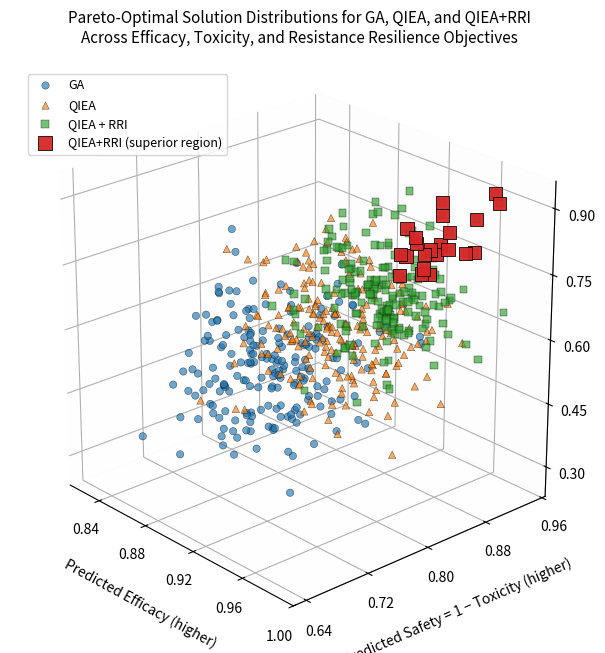

Generate this figure with matplotlib:
import numpy as np
import matplotlib.pyplot as plt

# -----------------------------
# Synthetic data (realistic-ish)
# -----------------------------
rng = np.random.default_rng(7)

def clipped_normal(mean, sd, low, high, n):
    x = rng.normal(mean, sd, n)
    return np.clip(x, low, high)

N = 200  # population size per algorithm

# GA: decent efficacy, higher toxicity, lower RRI
ga_eff = clipped_normal(0.90, 0.03, 0.80, 0.98, N)
ga_tox = clipped_normal(0.24, 0.05, 0.05, 0.40, N)
ga_rri = clipped_normal(0.55, 0.10, 0.10, 0.80, N)

# QIEA: better exploration -> slightly higher efficacy, lower tox, moderate RRI
q_eff  = clipped_normal(0.93, 0.025, 0.82, 0.99, N)
q_tox  = clipped_normal(0.20, 0.045, 0.03, 0.35, N)
q_rri  = clipped_normal(0.65, 0.10, 0.20, 0.85, N)

# QIEA+RRI: include a strong "top cluster" that hits your targets
qr_eff = clipped_normal(0.945, 0.02, 0.85, 0.995, N)
qr_tox = clipped_normal(0.17, 0.04, 0.02, 0.30, N)
qr_rri = clipped_normal(0.74, 0.08, 0.25, 0.95, N)

# Force 12 "poster-worthy" points into the superior region:
# Efficacy ≥ 0.95, Toxicity ≤ 0.20, RRI ≥ 0.80
k = 12
idx = rng.choice(N, size=k, replace=False)
qr_eff[idx] = rng.uniform(0.955, 0.990, size=k)
qr_tox[idx] = rng.uniform(0.060, 0.195, size=k)
qr_rri[idx] = rng.uniform(0.805, 0.930, size=k)

# -----------------------------
# Hypervolume (simple + robust)
# Monte Carlo HV in 3D
# Objectives: maximize efficacy, maximize (1 - toxicity), maximize RRI
# -----------------------------
def hypervolume_mc(eff, tox, rri, n_samples=250_000):
    x = eff
    y = 1.0 - tox
    z = rri

    ref = np.array([0.80, 0.60, 0.00])  # eff=0.80, (1-tox)=0.60 (tox=0.40), rri=0
    upper = np.array([1.00, 1.00, 1.00])

    P = np.column_stack([x, y, z])
    P = np.clip(P, ref, upper)

    samples = rng.uniform(ref, upper, size=(n_samples, 3))

    dominated = np.zeros(n_samples, dtype=bool)
    chunk = 25_000

    for start in range(0, n_samples, chunk):
        end = min(start + chunk, n_samples)
        S = samples[start:end]

        comp = (P[:, None, :] >= S[None, :, :])
        dom = np.all(comp, axis=2)
        dominated[start:end] = np.any(dom, axis=0)

    box_volume = np.prod(upper - ref)
    return box_volume * dominated.mean()

hv_ga = hypervolume_mc(ga_eff, ga_tox, ga_rri)
hv_q  = hypervolume_mc(q_eff,  q_tox,  q_rri)
hv_qr = hypervolume_mc(qr_eff, qr_tox, qr_rri)

# -----------------------------
# Target-region counts + stats
# -----------------------------
def superior_region_count(eff, tox, rri):
    mask = (eff >= 0.95) & (tox <= 0.20) & (rri >= 0.80)
    return int(mask.sum()), mask

count_qr, mask_qr = superior_region_count(qr_eff, qr_tox, qr_rri)
count_ga, _ = superior_region_count(ga_eff, ga_tox, ga_rri)
count_q, _  = superior_region_count(q_eff,  q_tox,  q_rri)

# -----------------------------
# Print metrics (terminal output)
# -----------------------------
def pct(a, b):
    return 100.0 * (a - b) / b

print("\n=== Figure 9 Metrics (Synthetic Data) ===")
print(f"Hypervolume (MC) — GA:       {hv_ga:.6f}")
print(f"Hypervolume (MC) — QIEA:     {hv_q:.6f}")
print(f"Hypervolume (MC) — QIEA+RRI: {hv_qr:.6f}")
print(f"\nHV improvement QIEA+RRI vs GA:   {pct(hv_qr, hv_ga):.2f}%")
print(f"HV improvement QIEA+RRI vs QIEA: {pct(hv_qr, hv_q):.2f}%")

print("\nSuperior-region counts (eff≥0.95, tox≤0.20, rri≥0.80):")
print(f"GA:       {count_ga}")
print(f"QIEA:     {count_q}")
print(f"QIEA+RRI: {count_qr}")

# -----------------------------
# 3D Figure: easier to see
# Changes:
# - plot (1 - toxicity) so "higher is better" aligns across axes
# - bigger markers + edge outlines for depth cues
# - lighter panes + subtle grid
# - slightly stronger perspective + better camera angle
# - optional projection views (commented) for paper/poster clarity
# -----------------------------
# Transform toxicity to "safety" for visual consistency
ga_safe = 1.0 - ga_tox
q_safe  = 1.0 - q_tox
qr_safe = 1.0 - qr_tox

# Compute limits in the transformed space
eff_all  = np.concatenate([ga_eff, q_eff, qr_eff])
safe_all = np.concatenate([ga_safe, q_safe, qr_safe])
rri_all  = np.concatenate([ga_rri, q_rri, qr_rri])

def padded_limits(x, low_cap=None, high_cap=None, pad_frac=0.06):
    lo = float(np.min(x))
    hi = float(np.max(x))
    span = max(hi - lo, 1e-9)
    pad = span * pad_frac
    lo2 = lo - pad
    hi2 = hi + pad
    if low_cap is not None:
        lo2 = max(lo2, low_cap)
    if high_cap is not None:
        hi2 = min(hi2, high_cap)
    return lo2, hi2

eff_lim  = padded_limits(eff_all,  low_cap=0.80, high_cap=1.00, pad_frac=0.06)
safe_lim = padded_limits(safe_all, low_cap=0.60, high_cap=1.00, pad_frac=0.08)  # safe=1-tox
rri_lim  = padded_limits(rri_all,  low_cap=0.00, high_cap=1.00, pad_frac=0.06)

plt.rcParams.update({
    "font.size": 10,
    "axes.titlesize": 11,
    "axes.labelsize": 10,
    "legend.fontsize": 9,
})

fig = plt.figure(figsize=(9.2, 6.8), dpi=220)
ax = fig.add_subplot(111, projection="3d")

# Perspective helps depth perception (smaller = stronger perspective)
try:
    ax.set_proj_type("persp")
except Exception:
    pass

# Make panes light (improves contrast without picking colors explicitly)
for axis in (ax.xaxis, ax.yaxis, ax.zaxis):
    try:
        axis.pane.set_alpha(0.05)
    except Exception:
        pass

# Subtle grid (3D can get noisy fast)
ax.grid(True, linewidth=0.5, alpha=0.25)

# Scatter with edges for depth cues (edgecolor defaults are fine)
scatter_kw = dict(alpha=0.65, linewidths=0.35, edgecolors="k")

ax.scatter(ga_eff, ga_safe, ga_rri, s=28, marker="o", label="GA", **scatter_kw)
ax.scatter(q_eff,  q_safe,  q_rri,  s=28, marker="^", label="QIEA", **scatter_kw)
ax.scatter(qr_eff, qr_safe, qr_rri, s=30, marker="s", label="QIEA + RRI", **scatter_kw)

# Emphasize the superior region points (use transformed y)
if count_qr > 0:
    ax.scatter(qr_eff[mask_qr], (1.0 - qr_tox[mask_qr]), qr_rri[mask_qr],
               s=90, alpha=0.95, marker="s", edgecolors="k", linewidths=0.6,
               label="QIEA+RRI (superior region)")

ax.set_title("Pareto-Optimal Solution Distributions for GA, QIEA, and QIEA+RRI\nAcross Efficacy, Toxicity, and Resistance Resilience Objectives", pad=10)

ax.set_xlabel("Predicted Efficacy (higher)", labelpad=10)
ax.set_ylabel("Predicted Safety = 1 − Toxicity (higher)", labelpad=10)
ax.set_zlabel("RRI (higher)", labelpad=10)

ax.set_xlim(*eff_lim)
ax.set_ylim(*safe_lim)
ax.set_zlim(*rri_lim)

# Keep the cube from looking stretched
try:
    ax.set_box_aspect((1, 1, 1))
except Exception:
    pass

# Camera tuned for separation + depth
ax.view_init(elev=24, azim=-42)

# Fewer ticks to reduce clutter
ax.xaxis.set_major_locator(plt.MaxNLocator(5))
ax.yaxis.set_major_locator(plt.MaxNLocator(5))
ax.zaxis.set_major_locator(plt.MaxNLocator(5))

ax.legend(loc="upper left", bbox_to_anchor=(0.02, 0.98), frameon=True)

# 3D + titles behave better with manual margins
fig.subplots_adjust(left=0.03, right=0.98, bottom=0.03, top=0.88)

plt.show()

# OPTIONAL (use if you want 2D projections for maximum readability on a poster):
# 1) Efficacy vs Toxicity vs RRI is hard to parse; 3 small 2D plots can be clearer.
#    If you want, I can rewrite this to generate:
#    - Efficacy vs Toxicity (colored by RRI)
#    - Efficacy vs RRI (colored by Toxicity)
#    - Toxicity vs RRI (colored by Efficacy)
